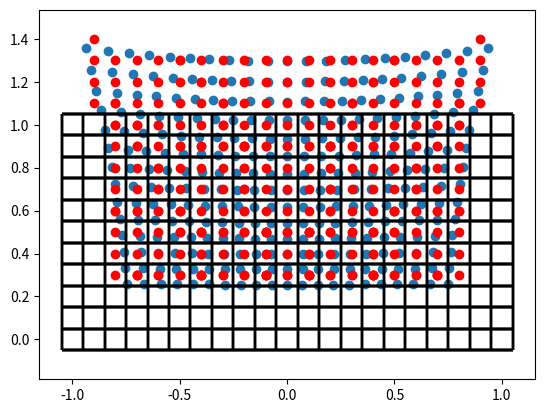

The script that saved this image:
#!usr/bin/env python
# -*- coding: utf-8 -*-

"""Code explanation"""

import numpy as np
import matplotlib.pyplot as plt

def final_position(x_ball_init=0, y_ball_init=0, z_ball_init=0, speed=10,
    tilt=45, pan=0, x_final=2):
    x_speed = speed*np.cos(tilt*np.pi/180)*np.cos(pan*np.pi/180)
    y_speed = speed*np.sin(pan*np.pi/180)
    z_speed = speed*np.sin(tilt*np.pi/180)

    t_final = (x_final-x_ball_init)/x_speed
    y_final = y_ball_init + t_final*y_speed
    z_final = -1/2*g*t_final**2 + z_speed*t_final + z_ball_init

    return y_final, z_final

def approx(y=0,target_size=0.1):
    if y<0:
        if abs(y)%target_size >= target_size/2:
            y_approx = -(abs(y)-abs(y)%(target_size/2)+target_size/2)
        else:
            y_approx = -(abs(y)-abs(y)%target_size)
    else:
        if y%target_size >= target_size/2:
            y_approx = y-y%(target_size/2)+target_size/2
        else:
            y_approx = y-y%(target_size)
    return y_approx

# Target parameters
x_final = 2
target_size = 0.1
target_y = 0
target_z = 0.5

# World parameters
g = 9.81       # m.s^-2

# Ball parameters
m = 2.7e-3      # kg
r = 2e-2        # m
x_ball_init = 0
y_ball_init = 0
z_ball_init = 0
speed = 10       # m/s

Y = []
Z = []
Y_approx = []
Z_approx = []
for i in range(13,41,2):
    for j in range(-20,21,2):
        y,z = final_position(x_ball_init, y_ball_init, z_ball_init, speed, i, j, x_final)
        y_approx = approx(y, target_size)
        z_approx = approx(z, target_size)
        Y.append(y)
        Z.append(z)
        Y_approx.append(y_approx)
        Z_approx.append(z_approx)

# plot everything

plt.scatter(Y,Z)
for i in np.arange(-1-target_size/2,1+3*target_size/2,target_size):
    for j in np.arange(0-target_size/2,1+3*target_size/2,target_size):
        plt.vlines(i,0-target_size/2,1+target_size/2,colors="k")
        plt.hlines(j,-1-target_size/2,1+target_size/2,colors="k")
plt.axis("equal")

plt.scatter(Y_approx,Z_approx,color="r")
plt.show()
